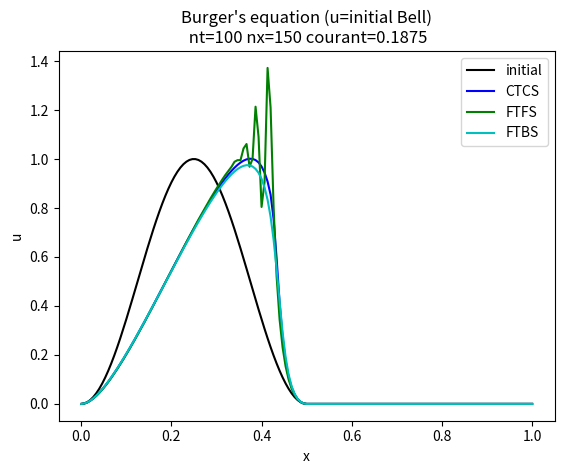

Write Python code to recreate this figure.
import numpy as np              #External library for numerical calculations
import matplotlib .pyplot as plt#plotting library

#Function defining the initial and analytic solution
def initialBell(x):
    return np.where(x%1. <0.5, np.power(np.sin(2*x*np.pi),2),0)

def main():
    #Burger's equation in CTCS
    # Setup parameters
    nt   = 100
    nt50 = 1
    nx   = 150
    dt   = 1./nt
    dx   = 8./nx

    # Initial data structure
    u  = np.zeros((nx+1, nt+1))#CTCS
    uff= np.zeros((nx+1, nt+1))#FTFS
    ufb= np.zeros((nx+1, nt+1))#FTBS
    x  = np.linspace(0,1,nx+1)

    # Initial condition
    u[:,  0]  = initialBell(x)
    uff[:,0]  = initialBell(x)
    ufb[:,0]  = initialBell(x)
    u[:nx,  1] = u[:nx,0] - u[:nx,0]*(u[1:nx+1,0] - u[:nx,0])*dt/dx
    uff[:nx,1] = u[:nx,0] - u[:nx,0]*(u[1:nx+1,0] - u[:nx,0])*dt/dx
    ufb[:nx,1] = u[:nx,0] - u[:nx,0]*(u[1:nx+1,0] - u[:nx,0])*dt/dx

    u0=u[:,0]
    # Loop over all time-steps
    for n in range(1,nt):
        u[1:nx,  n+1] = u[1:nx,  n-1] - u[1:nx,  n]*(u[2:nx+1,  n] - u[:nx-1,  n])*dt/dx
        uff[:nx, n+1] = uff[:nx, n  ] - uff[:nx, n]*(uff[1:nx+1,n] - uff[:nx,  n])*dt/dx
        ufb[1:nx,n+1] = ufb[1:nx,n  ] - ufb[1:nx,n]*(ufb[1:nx,  n] - ufb[:nx-1,n])*dt/dx

# Plot
    detailed_info='nt='+str(nt)+' nx='+str(nx)+' courant='+str(dt/dx)
    plt.title("Burger's equation (u=initial Bell)\n "+detailed_info)
    plt.plot(x,u0,       'k',label='initial')
    plt.plot(x,u[:,nt],  'b',label='CTCS')
    plt.plot(x,uff[:,nt],'g',label="FTFS")
    plt.plot(x,ufb[:,nt],'c',label="FTBS")
    plt.legend(loc='upper right')
    plt.ylabel('u')
    plt.xlabel('x')

#    import matplotlib.cm as cm
#    colour=iter(cm.rainbow(np.linspace(0,10,nt)))
#    for i in range(0,nt,10):
#        c=next(colour)
#        title='nt='+str(i)
#        plt.plot(x,u[:,i],c,label=title)
#        plt.legend(loc='upper right')
#        plt.ylabel('u')
#        plt.xlabel('x')
#        plt.axhline(0,linestyle=':',color='black')
#        plt.show()
    plt.show()
#    plot_convection(u,x,nt,'test')
# hello!
main()

